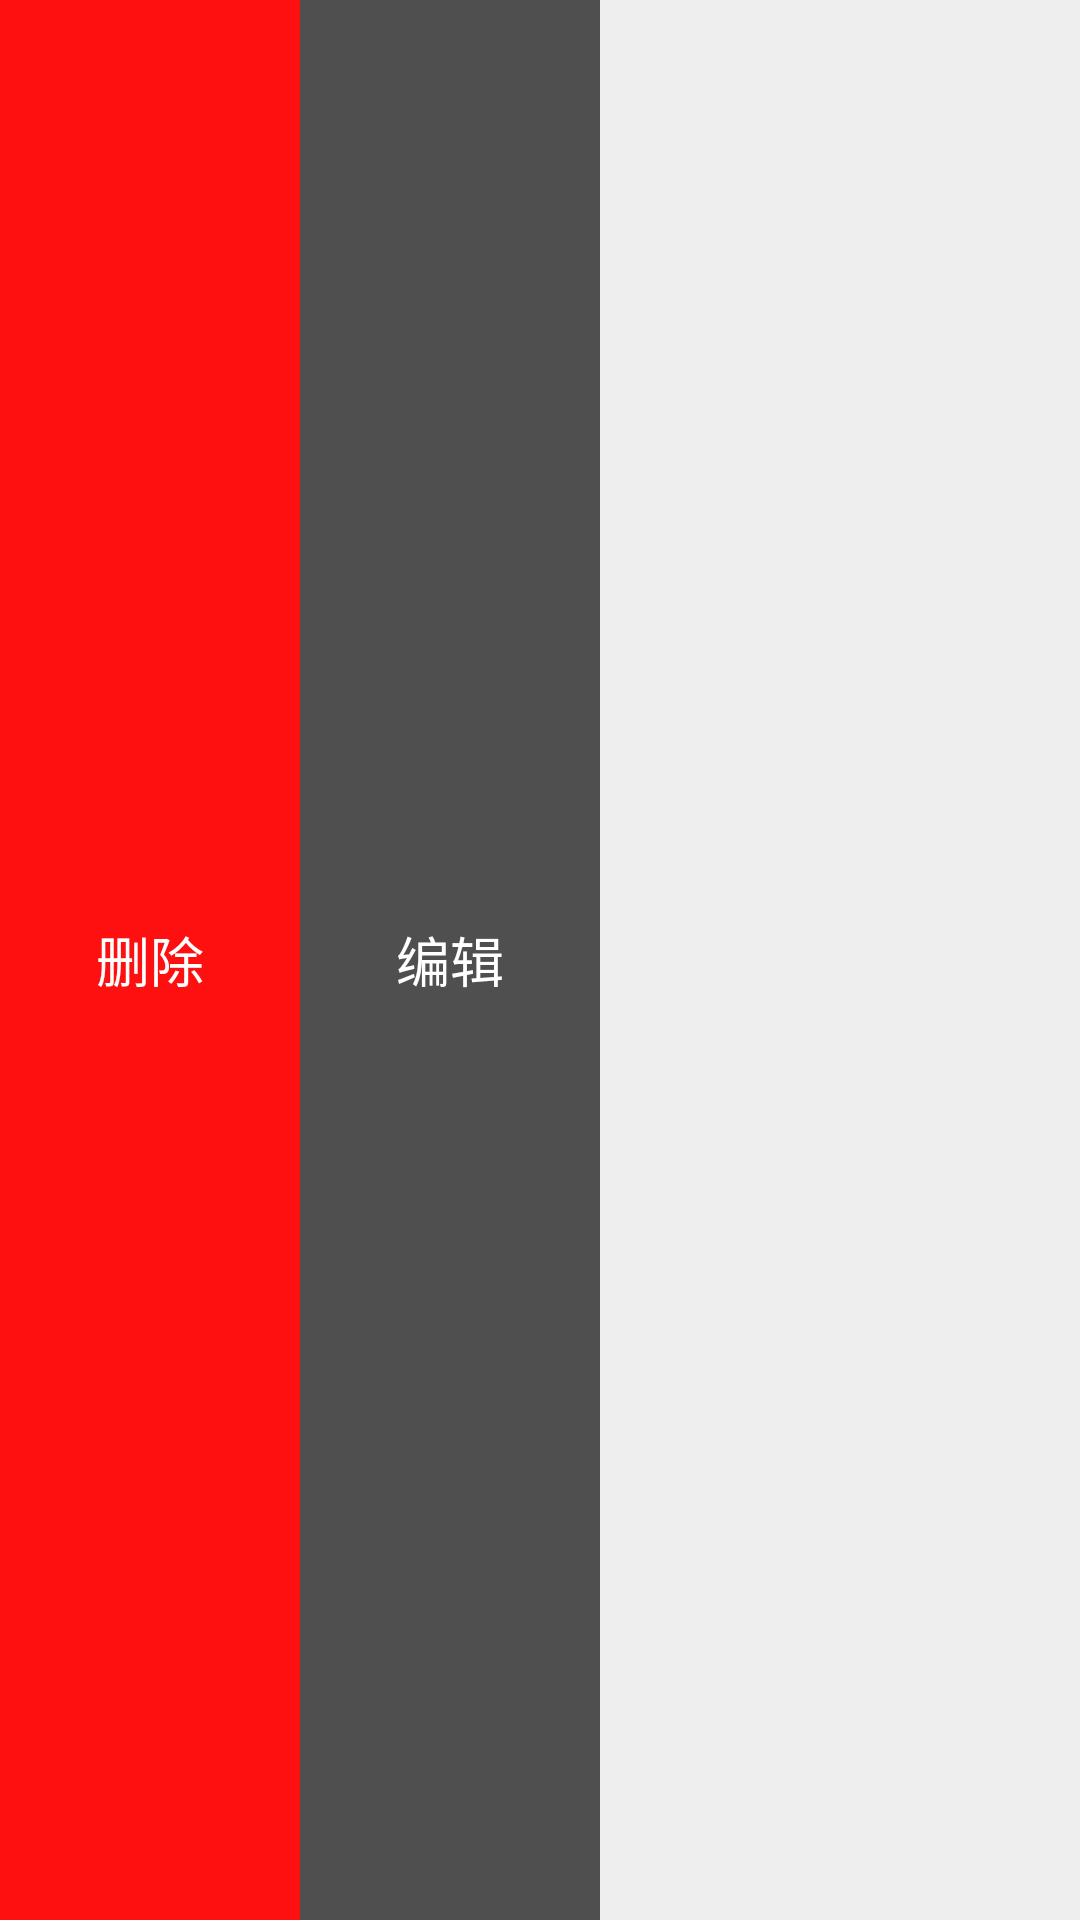

Here is an Android app screen rendered from its layout file. Give the layout XML and the strings, colors and styles it references.
<!-- AndroidManifest.xml: application theme AppTheme -->
<!-- res/layout/swipe_delete.xml -->
<?xml version="1.0" encoding="utf-8"?>
<LinearLayout xmlns:android="http://schemas.android.com/apk/res/android"
    android:layout_width="wrap_content"
    android:layout_height="50dp"
    android:orientation="horizontal">

    <TextView
        android:id="@+id/tv_delete"
        android:layout_width="100dp"
        android:layout_height="match_parent"
        android:background="#eeff0000"
        android:gravity="center"
        android:text="删除"
        android:textColor="#ffffff"
        android:textSize="18sp" />

    <TextView
        android:id="@+id/tv_edit"
        android:layout_width="100dp"
        android:layout_height="match_parent"
        android:background="#aa000000"
        android:gravity="center"
        android:text="编辑"
        android:textColor="#ffffff"
        android:textSize="18sp" />

</LinearLayout>
<!-- resources referenced by this layout -->
<resources>
  <style name="AppTheme" parent="Theme.AppCompat.Light.NoActionBar">
          
          <item name="colorPrimary">@color/colorPrimary</item>
          <item name="colorPrimaryDark">@color/colorPrimaryDark</item>
          <item name="colorAccent">@color/colorPrimaryDark</item>
          <item name="android:windowBackground">@color/main</item>
          <item name="android:windowIsTranslucent">true</item>
          <item name="android:windowNoTitle">true</item>
      </style>
  <color name="colorPrimary">#009A61</color>
  <color name="colorPrimaryDark">#009A61</color>
  <color name="main">#EEEEEE</color>
  
      //////////////////////////////////////////////////////////////////////////////////////////////////
</resources>
